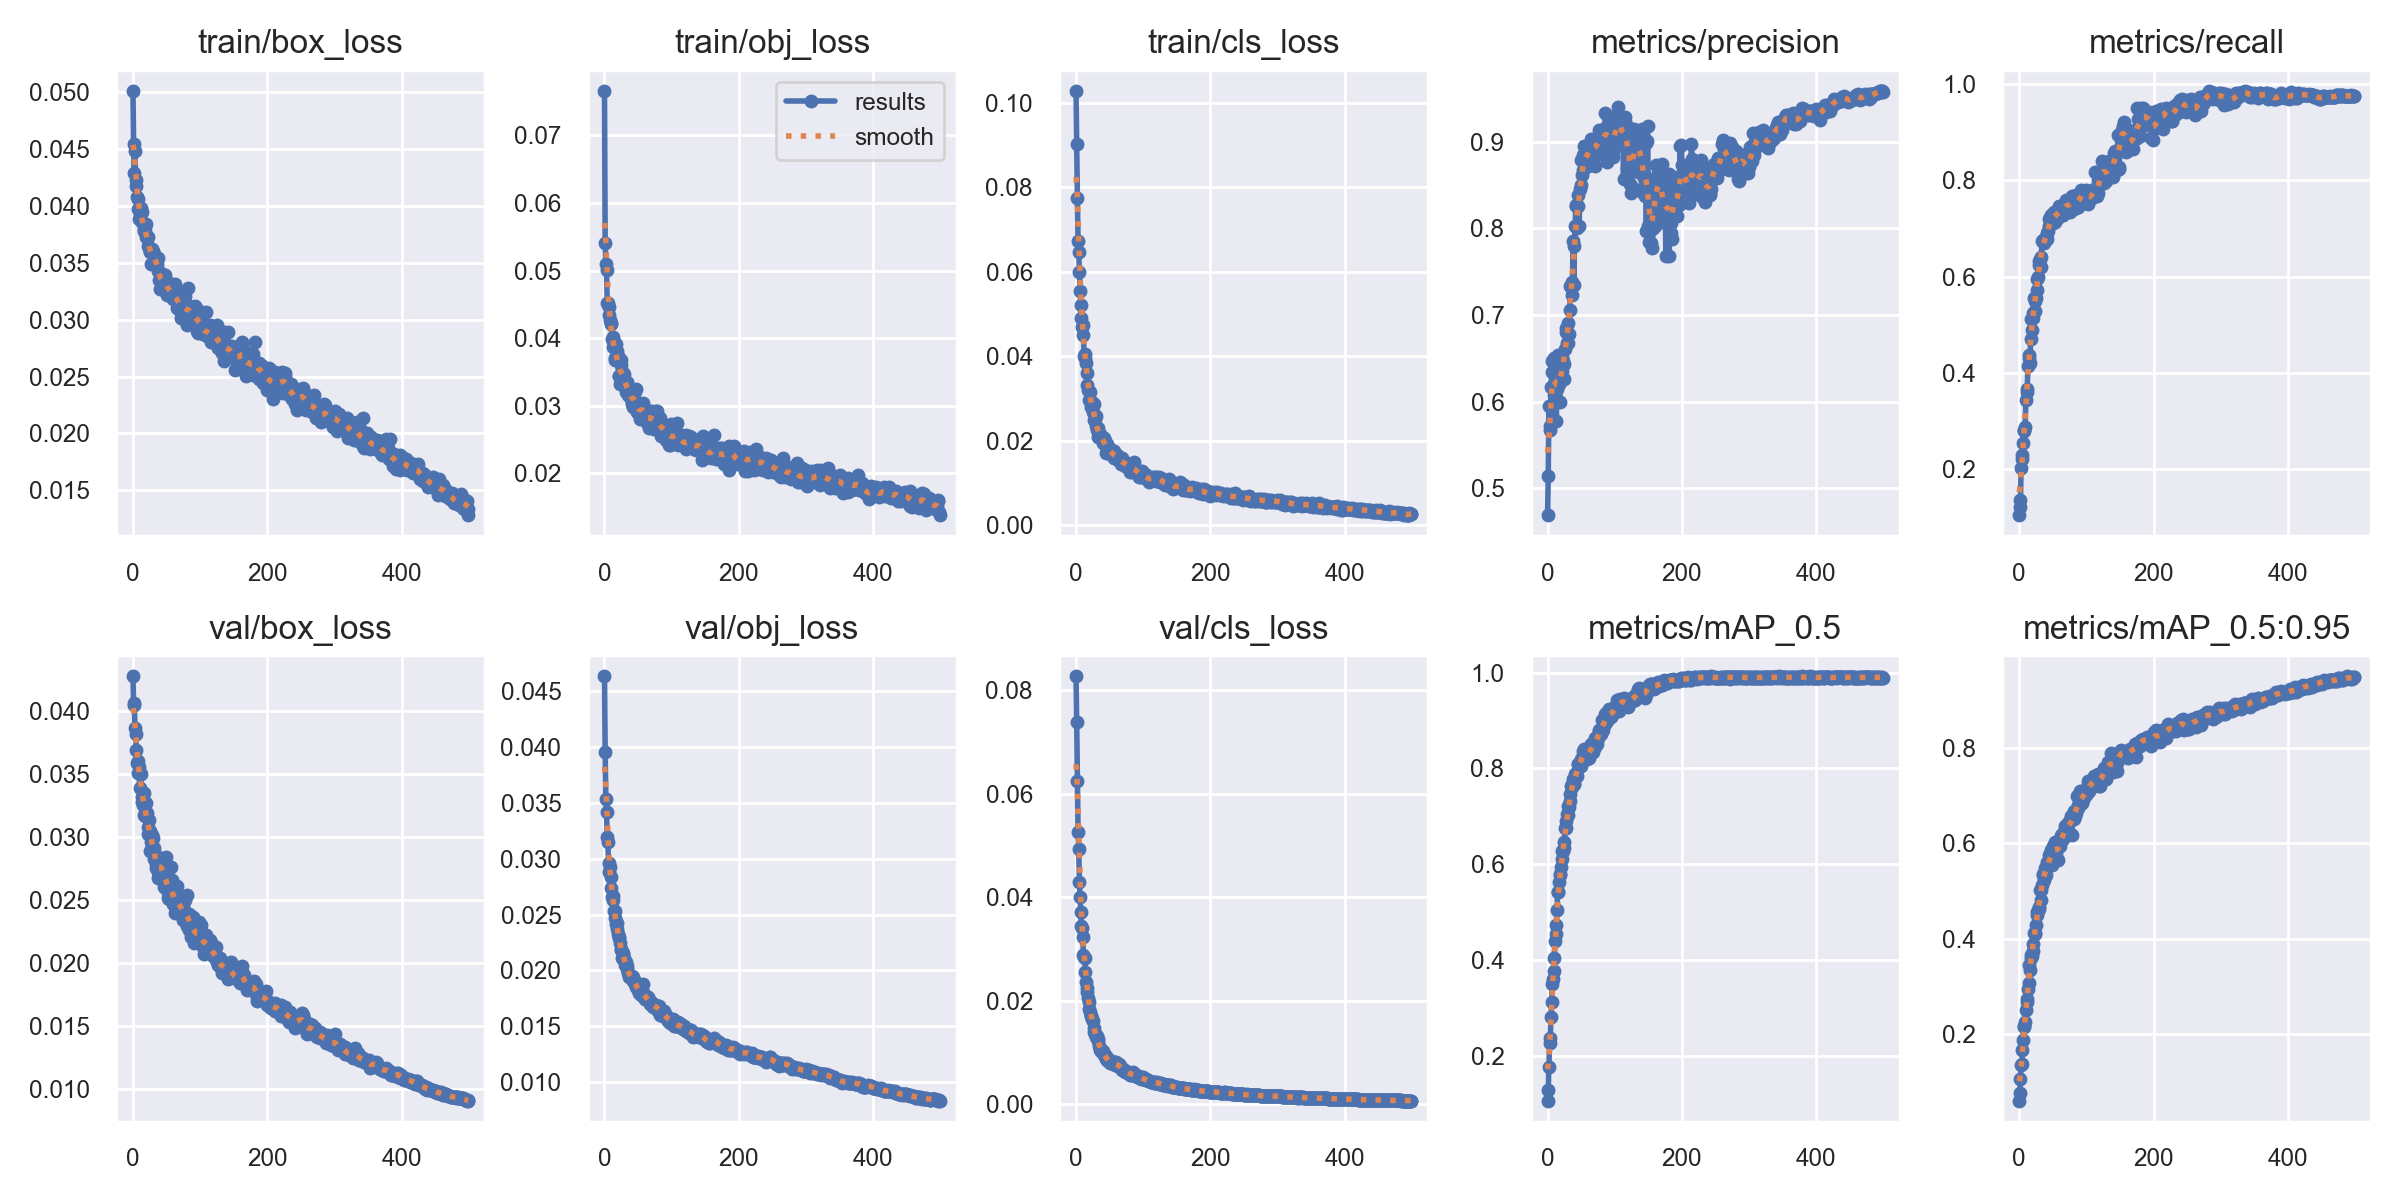

Values plotted in this chart, from the file beside it:
epoch, train/box_loss, train/obj_loss, train/cls_loss, metrics/precision, metrics/recall, metrics/mAP_0.5, metrics/mAP_0.5:0.95, val/box_loss, val/obj_loss, val/cls_loss, x/lr0, x/lr1, x/lr2
0, 0.05013, 0.07659, 0.1028, 0.4694, 0.1043, 0.1062, 0.06084, 0.04273, 0.0463, 0.08266, 0.07048, 0.00328, 0.00328
1, 0.04544, 0.05404, 0.09011, 0.5147, 0.1218, 0.1288, 0.07638, 0.04045, 0.03957, 0.07381, 0.04046, 0.006601, 0.006601
2, 0.04291, 0.051, 0.07746, 0.5947, 0.1364, 0.1755, 0.1059, 0.04061, 0.03534, 0.0624, 0.01044, 0.009908, 0.009908
3, 0.04479, 0.05003, 0.06719, 0.5678, 0.2013, 0.2268, 0.135, 0.03863, 0.03417, 0.05261, 0.009941, 0.009941, 0.009941
4, 0.0423, 0.04525, 0.06466, 0.5721, 0.2209, 0.2375, 0.137, 0.03814, 0.03191, 0.04925, 0.009941, 0.009941, 0.009941
5, 0.04177, 0.04516, 0.0599, 0.6176, 0.2294, 0.2809, 0.1661, 0.03693, 0.0315, 0.04294, 0.009921, 0.009921, 0.009921
6, 0.04077, 0.04349, 0.05536, 0.6342, 0.255, 0.3126, 0.1888, 0.03587, 0.02958, 0.04002, 0.009901, 0.009901, 0.009901
7, 0.03971, 0.04462, 0.05219, 0.6474, 0.2793, 0.3489, 0.2145, 0.03599, 0.02877, 0.03715, 0.009881, 0.009881, 0.009881
8, 0.04058, 0.04273, 0.04904, 0.6485, 0.2808, 0.361, 0.2169, 0.03508, 0.02928, 0.03449, 0.009861, 0.009861, 0.009861
9, 0.03885, 0.04228, 0.04681, 0.6501, 0.2878, 0.3765, 0.2256, 0.03553, 0.02839, 0.03401, 0.009842, 0.009842, 0.009842
10, 0.03886, 0.04209, 0.0473, 0.6075, 0.3434, 0.4045, 0.2512, 0.03391, 0.02738, 0.03232, 0.009822, 0.009822, 0.009822
11, 0.03932, 0.03987, 0.04496, 0.6205, 0.3666, 0.4392, 0.2677, 0.03509, 0.02655, 0.02883, 0.009802, 0.009802, 0.009802
12, 0.03984, 0.03869, 0.04005, 0.6294, 0.3601, 0.4543, 0.2739, 0.03502, 0.02667, 0.0285, 0.009782, 0.009782, 0.009782
13, 0.03946, 0.04022, 0.03964, 0.578, 0.4143, 0.4729, 0.2939, 0.03316, 0.02632, 0.02826, 0.009762, 0.009762, 0.009762
14, 0.03861, 0.03911, 0.04059, 0.6149, 0.4312, 0.5041, 0.3078, 0.03277, 0.02529, 0.02555, 0.009743, 0.009743, 0.009743
15, 0.03842, 0.03705, 0.03845, 0.6229, 0.4364, 0.5414, 0.3452, 0.03258, 0.02528, 0.02366, 0.009723, 0.009723, 0.009723
16, 0.03777, 0.03676, 0.03605, 0.6537, 0.4207, 0.5411, 0.3348, 0.03346, 0.02466, 0.02253, 0.009703, 0.009703, 0.009703
17, 0.03789, 0.03918, 0.03313, 0.6206, 0.4695, 0.5625, 0.3593, 0.03172, 0.02418, 0.02163, 0.009683, 0.009683, 0.009683
18, 0.03785, 0.03708, 0.03208, 0.5998, 0.5117, 0.5768, 0.3661, 0.03169, 0.02369, 0.02048, 0.009663, 0.009663, 0.009663
19, 0.03728, 0.03803, 0.03183, 0.6232, 0.4892, 0.5791, 0.3647, 0.03171, 0.02424, 0.01965, 0.009644, 0.009644, 0.009644
20, 0.0384, 0.03738, 0.02957, 0.625, 0.5138, 0.5951, 0.3745, 0.03273, 0.02325, 0.01835, 0.009624, 0.009624, 0.009624
21, 0.03728, 0.03437, 0.03158, 0.6517, 0.5246, 0.61, 0.3898, 0.03193, 0.02296, 0.01785, 0.009604, 0.009604, 0.009604
22, 0.03726, 0.03433, 0.02928, 0.6354, 0.5553, 0.6267, 0.4113, 0.03023, 0.02291, 0.01704, 0.009584, 0.009584, 0.009584
23, 0.03644, 0.03316, 0.02811, 0.647, 0.5286, 0.6273, 0.4123, 0.03083, 0.02243, 0.01695, 0.009564, 0.009564, 0.009564
24, 0.03628, 0.03672, 0.02907, 0.6261, 0.5484, 0.6343, 0.4102, 0.03137, 0.02191, 0.01638, 0.009545, 0.009545, 0.009545
25, 0.03602, 0.03607, 0.02688, 0.6437, 0.556, 0.6457, 0.4294, 0.03047, 0.0218, 0.01602, 0.009525, 0.009525, 0.009525
26, 0.03595, 0.03396, 0.02868, 0.661, 0.5945, 0.6749, 0.4505, 0.02891, 0.02113, 0.0147, 0.009505, 0.009505, 0.009505
27, 0.03486, 0.03483, 0.02491, 0.6846, 0.571, 0.6759, 0.4552, 0.02962, 0.0215, 0.01402, 0.009485, 0.009485, 0.009485
28, 0.03621, 0.0341, 0.02517, 0.6809, 0.5992, 0.6894, 0.4611, 0.02921, 0.02156, 0.01356, 0.009465, 0.009465, 0.009465
29, 0.0361, 0.03463, 0.02577, 0.6679, 0.6248, 0.7046, 0.4615, 0.03014, 0.02112, 0.01343, 0.009446, 0.009446, 0.009446
30, 0.03601, 0.03313, 0.02344, 0.6682, 0.633, 0.7019, 0.4665, 0.02995, 0.02087, 0.01295, 0.009426, 0.009426, 0.009426
31, 0.03577, 0.03349, 0.02259, 0.6911, 0.6373, 0.7206, 0.5031, 0.02913, 0.02053, 0.01325, 0.009406, 0.009406, 0.009406
32, 0.03508, 0.032, 0.02305, 0.6784, 0.62, 0.7198, 0.4812, 0.02823, 0.02075, 0.01259, 0.009386, 0.009386, 0.009386
33, 0.03503, 0.03282, 0.02102, 0.7056, 0.6408, 0.7322, 0.502, 0.02867, 0.02039, 0.01229, 0.009366, 0.009366, 0.009366
34, 0.03533, 0.03354, 0.02163, 0.7339, 0.6742, 0.7463, 0.5124, 0.02784, 0.02017, 0.01122, 0.009347, 0.009347, 0.009347
35, 0.0351, 0.03164, 0.0217, 0.7328, 0.6751, 0.7639, 0.5327, 0.02755, 0.01978, 0.01086, 0.009327, 0.009327, 0.009327
36, 0.03486, 0.03238, 0.02076, 0.7229, 0.673, 0.7621, 0.5365, 0.02755, 0.01945, 0.01038, 0.009307, 0.009307, 0.009307
37, 0.03542, 0.03239, 0.02073, 0.7382, 0.6706, 0.7668, 0.5231, 0.02719, 0.01959, 0.01033, 0.009287, 0.009287, 0.009287
38, 0.03427, 0.03151, 0.02082, 0.786, 0.6754, 0.7769, 0.5474, 0.02677, 0.01943, 0.01008, 0.009267, 0.009267, 0.009267
39, 0.03349, 0.03106, 0.02087, 0.7351, 0.6808, 0.7682, 0.5348, 0.02792, 0.01938, 0.01023, 0.009248, 0.009248, 0.009248
40, 0.0327, 0.03123, 0.01944, 0.78, 0.6776, 0.7674, 0.5333, 0.02761, 0.01948, 0.01023, 0.009228, 0.009228, 0.009228
41, 0.03377, 0.03025, 0.01967, 0.8031, 0.6771, 0.788, 0.5602, 0.02804, 0.01948, 0.009687, 0.009208, 0.009208, 0.009208
42, 0.03408, 0.03115, 0.0207, 0.826, 0.6897, 0.7902, 0.5558, 0.02823, 0.01905, 0.009571, 0.009188, 0.009188, 0.009188
43, 0.03269, 0.02979, 0.01996, 0.8268, 0.6937, 0.7872, 0.5545, 0.02833, 0.01938, 0.009388, 0.009168, 0.009168, 0.009168
44, 0.03388, 0.0318, 0.01871, 0.8007, 0.7043, 0.785, 0.5538, 0.02727, 0.01918, 0.009353, 0.009149, 0.009149, 0.009149
45, 0.03392, 0.03218, 0.01722, 0.8389, 0.7194, 0.8089, 0.5759, 0.02654, 0.01898, 0.008797, 0.009129, 0.009129, 0.009129
46, 0.03273, 0.03025, 0.01935, 0.8262, 0.7236, 0.8095, 0.5775, 0.02607, 0.0188, 0.008534, 0.009109, 0.009109, 0.009109
47, 0.03391, 0.03244, 0.01707, 0.8024, 0.7283, 0.8073, 0.5561, 0.02695, 0.0185, 0.008432, 0.009089, 0.009089, 0.009089
48, 0.03365, 0.02967, 0.01782, 0.8453, 0.7184, 0.812, 0.5849, 0.0267, 0.01864, 0.008285, 0.009069, 0.009069, 0.009069
49, 0.03327, 0.02909, 0.01841, 0.8506, 0.7116, 0.8052, 0.5548, 0.02842, 0.01851, 0.008453, 0.00905, 0.00905, 0.00905
50, 0.03263, 0.02954, 0.01798, 0.8785, 0.7113, 0.8191, 0.5831, 0.02656, 0.01824, 0.008035, 0.00903, 0.00903, 0.00903
51, 0.03221, 0.02899, 0.01784, 0.8612, 0.73, 0.819, 0.5938, 0.02579, 0.01823, 0.008204, 0.00901, 0.00901, 0.00901
52, 0.03281, 0.02905, 0.01699, 0.8672, 0.734, 0.829, 0.5897, 0.02521, 0.01795, 0.007956, 0.00899, 0.00899, 0.00899
53, 0.03234, 0.02804, 0.01715, 0.8848, 0.7289, 0.8371, 0.6031, 0.02512, 0.0182, 0.008325, 0.00897, 0.00897, 0.00897
54, 0.0332, 0.03032, 0.01768, 0.8949, 0.7128, 0.8405, 0.5982, 0.02539, 0.01806, 0.008037, 0.008951, 0.008951, 0.008951
55, 0.03296, 0.02968, 0.01633, 0.8727, 0.7363, 0.8211, 0.5801, 0.02631, 0.01783, 0.007973, 0.008931, 0.008931, 0.008931
56, 0.03208, 0.02988, 0.01751, 0.8769, 0.7289, 0.8368, 0.5894, 0.02633, 0.01792, 0.00798, 0.008911, 0.008911, 0.008911
57, 0.03269, 0.02914, 0.01585, 0.8776, 0.7276, 0.8258, 0.5664, 0.02761, 0.01882, 0.007841, 0.008891, 0.008891, 0.008891
58, 0.0323, 0.03045, 0.01589, 0.8851, 0.7304, 0.82, 0.564, 0.02657, 0.01809, 0.007576, 0.008871, 0.008871, 0.008871
59, 0.03186, 0.02872, 0.01627, 0.8941, 0.7228, 0.8318, 0.6009, 0.02471, 0.0177, 0.007807, 0.008852, 0.008852, 0.008852
... 440 more rows
